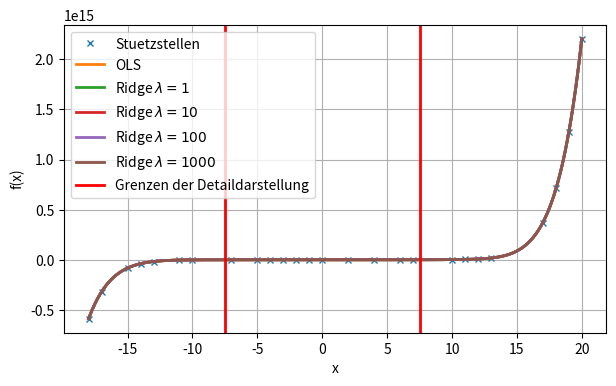
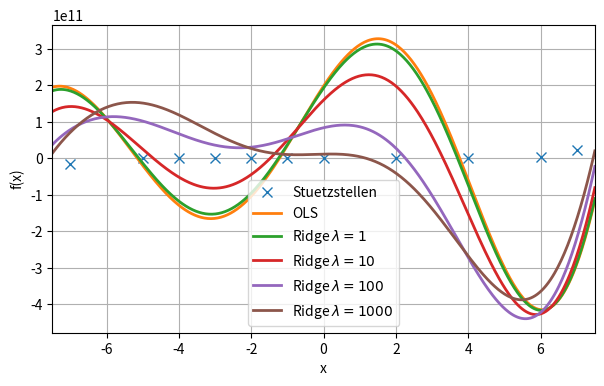

Write Python code to recreate these figures, in order.
import numpy as np
import sympy as sp
import matplotlib.pyplot as plt

# ==============================================
# Aufgabenstellung 5: Regularisierte Regression
# ==============================================

# ----------------------------------------------
# Daten und symbolische Parameter
# ----------------------------------------------

# Gegebene Stuetzstellen des Graphen (xi_16)
stuetzstellen = np.array([
    [-17, -318247958961304.4],
    [20, 2204630655229896],
    [-1, -3.82],
    [-4, -30734989.16],
    [18, 711037006682266.2],
    [2, 32705.82],
    [13, 19041721141110.8],
    [-2, -6301.63],
    [-5, -391200362.04],
    [19, 1269997809934756.2],
    [6, 4120037495.73],
    [-13, -17315420230850.92],
    [-15, -82560387565709.7],
    [7, 22964271536.4],
    [17, 367223699069000],
    [11, 3180636470304.55],
    [-7, -17293218149.04],
    [-14, -38077802567641.65],
    [-10, -895197495233.78],
    [-11, -2526891348423.06],
    [4, 52153881.15],
    [0, -6.28],
    [12, 7808900471648.74],
    [10, 1087963626010.75],
    [-18, -587642528831354.8],
    [-3, -1062613.25]
], dtype=float)

# Symbolische Modellparameter a0 bis a12
a = sp.symbols('a0:13')

# Symbolischer Ridge-Parameter
ridge_lambda = sp.symbols('lambda')

# Einheitliche Groesse fuer alle Abbildungen
figsize = (7, 4)

# Bereich der Detaildarstellung
x_min_detail = -7.5
x_max_detail = 7.5

# ----------------------------------------------
# Funktionen
# ----------------------------------------------

# Berechnung der polynomialen Modellfunktion
def berechne_modellwert(x_i):

    y_dach = 0

    for k in range(len(a)):
        y_dach += a[k] * x_i**k

    return y_dach

# Berechnung der OLS-Kostenfunktion
def berechne_kostenfunktion():

    kostenfunktion = 0

    # Summe ueber alle Stuetzstellen
    for i in range(len(stuetzstellen)):

        # Dezimalwerte fuer eine exakte symbolische Berechnung umwandeln
        x_i = sp.Rational(str(stuetzstellen[i][0]))
        y_i = sp.Rational(str(stuetzstellen[i][1]))

        # Vorhergesagter Modellwert
        y_dach_i = berechne_modellwert(x_i)

        # Quadriertes Residuum zur Kostenfunktion addieren
        kostenfunktion += (y_i - y_dach_i)**2

    return sp.expand(kostenfunktion)

# Berechnung der partiellen Ableitungen der Kostenfunktion
def berechne_ableitungen(kostenfunktion):

    # Array fuer die partiellen Ableitungen
    dC_daj = []

    # Partielle Ableitungen nach a0 bis a12 berechnen
    for j in range(len(a)):
        ableitung_j = sp.diff(kostenfunktion, a[j])
        dC_daj.append(ableitung_j)

    return dC_daj

# Berechnung des Schaetzers
def berechne_schaetzer(dC_daj):

    gleichungen = []

    # Partielle Ableitungen gleich null setzen
    for ableitung in dC_daj:
        gleichungen.append(sp.Eq(ableitung, 0))

    # Gleichungssystem nach a0 bis a12 loesen
    a_dach = sp.solve(gleichungen, a)

    return a_dach

# Berechnung des Ridge-Strafterms
def berechne_ridge_strafterm(ridge_lambda):

    strafterm = 0

    # a0 wird nicht regularisiert
    for j in range(1, len(a)):
        strafterm += ridge_lambda * a[j]**2

    return strafterm

# Berechnung der Ridge-Kostenfunktion
def berechne_ridge_kostenfunktion(cost_C, ridge_lambda):

    ridge_strafterm = berechne_ridge_strafterm(ridge_lambda)

    cost_C_ridge = cost_C + ridge_strafterm

    return sp.expand(cost_C_ridge)

# Berechnung der Modellwerte anhand der geschaetzten Parameter
def berechne_modellwerte(x_werte, schaetzer):

    y_werte = 0

    for k in range(len(a)):
        y_werte += float(schaetzer[a[k]]) * x_werte**k

    return y_werte

# OLS- und Ridge-Modellfunktionen darstellen
def plot_modelle(x_plot, a_dach_ols, ridge_schaetzer):

    # OLS-Modellwerte berechnen und darstellen
    y_ols = berechne_modellwerte(x_plot, a_dach_ols)
    plt.plot(x_plot, y_ols, linewidth=2, label="OLS")

    # Ridge-Modellwerte berechnen und darstellen
    for lambda_wert, a_dach_ridge in ridge_schaetzer.items():

        y_ridge = berechne_modellwerte(x_plot, a_dach_ridge)

        plt.plot(
            x_plot,
            y_ridge,
            linewidth=2,
            label=rf"Ridge $\lambda={lambda_wert}$"
        )

# Gesamtdarstellung der Stuetzstellen und Naeherungsfunktionen
def plot_gesamtansicht(a_dach_ols, ridge_schaetzer):

    # Gesamten x-Bereich der Stuetzstellen verwenden
    x_min = np.min(stuetzstellen[:, 0])
    x_max = np.max(stuetzstellen[:, 0])

    x_plot = np.linspace(x_min, x_max, 500)
    
    # Neue Abbildung erstellen
    plt.figure(figsize=figsize)

    # Alle gegebenen Stuetzstellen darstellen
    plt.plot(
        stuetzstellen[:, 0],
        stuetzstellen[:, 1],
        linestyle="None",
        marker="x",
        markersize=5,
        label="Stuetzstellen"
    )

    # OLS- und Ridge-Modellfunktionen darstellen
    plot_modelle(x_plot, a_dach_ols, ridge_schaetzer)

    # Grenzen der Detaildarstellung markieren
    plt.axvline(
        x=x_min_detail,
        color="red",
        linewidth=2,
        label="Grenzen der Detaildarstellung"
    )

    plt.axvline(
        x=x_max_detail,
        color="red",
        linewidth=2
    )

    # Achsen und Darstellung
    plt.xlabel("x")
    plt.ylabel("f(x)")
    plt.grid()
    plt.legend()
    plt.show()

# Detaildarstellung der Stuetzstellen und Naeherungsfunktionen
def plot_detailansicht(a_dach_ols, ridge_schaetzer):

    # x-Werte fuer den Detailbereich
    x_plot = np.linspace(x_min_detail, x_max_detail, 500)

    # Nur Stuetzstellen im dargestellten Bereich auswaehlen
    stuetzstellen_plot = stuetzstellen[
        (stuetzstellen[:, 0] >= x_min_detail)
        & (stuetzstellen[:, 0] <= x_max_detail)
    ]

    # Neue Abbildung erstellen
    plt.figure(figsize=figsize)

    # Stuetzstellen darstellen
    plt.plot(
        stuetzstellen_plot[:, 0],
        stuetzstellen_plot[:, 1],
        linestyle="None",
        marker="x",
        markersize=7,
        label="Stuetzstellen"
    )

    # OLS- und Ridge-Modellfunktionen darstellen
    plot_modelle(x_plot, a_dach_ols, ridge_schaetzer)

    # Achsen und Darstellung
    plt.xlabel("x")
    plt.ylabel("f(x)")

    # Darstellungsbereich begrenzen
    plt.xlim(x_min_detail, x_max_detail)

    plt.grid()
    plt.legend()
    plt.show()

# ----------------------------------------------
# Hauptprogramm
# ----------------------------------------------

def main():

    # OLS-Kostenfunktion berechnen
    cost_C = berechne_kostenfunktion()

    # Partielle Ableitungen berechnen
    dC_daj = berechne_ableitungen(cost_C)

    # OLS-Schaetzer berechnen
    a_dach_ols = berechne_schaetzer(dC_daj)

    # OLS-Schaetzer im Terminal ausgeben
    print("\nOLS-Schaetzer:")

    for j in range(len(a)):
        print(f"a_{j}_dach = {float(a_dach_ols[a[j]]):.3f}")

    # Verschiedene Lambda-Werte fuer Strafterm festlegen
    lambda_werte = [1, 10, 100, 1000]

    # Dictionary zur Speicherung der Ridge-Schaetzer anlegen
    ridge_schaetzer = {}

    # Ridge-Schaetzer fuer alle Lambda-Werte berechnen
    for lambda_wert in lambda_werte:

        # Ridge-Kostenfunktion berechnen
        cost_C_ridge = berechne_ridge_kostenfunktion(cost_C, lambda_wert)

        # Partielle Ableitungen berechnen
        dC_ridge_daj = berechne_ableitungen(cost_C_ridge)

        # Ridge-Schaetzer berechnen
        a_dach_ridge = berechne_schaetzer(dC_ridge_daj)

        # Ridge-Schaetzer im Dictionary speichern
        ridge_schaetzer[lambda_wert] = a_dach_ridge

        # Ridge-Schaetzer im Terminal ausgeben
        print(f"\nRidge-Schaetzer fuer Lambda = {lambda_wert}:")

        for j in range(len(a)):
            print(f"a_{j}_dach_ridge = {float(a_dach_ridge[a[j]]):.3f}")

    # Grafische Darstellung der Stuetzstellen
    plot_gesamtansicht(a_dach_ols, ridge_schaetzer)

    # Grafische Darstellung der OLS- und Ridge-Modellfunktionen
    plot_detailansicht(a_dach_ols, ridge_schaetzer)

if __name__ == "__main__":
    main()
